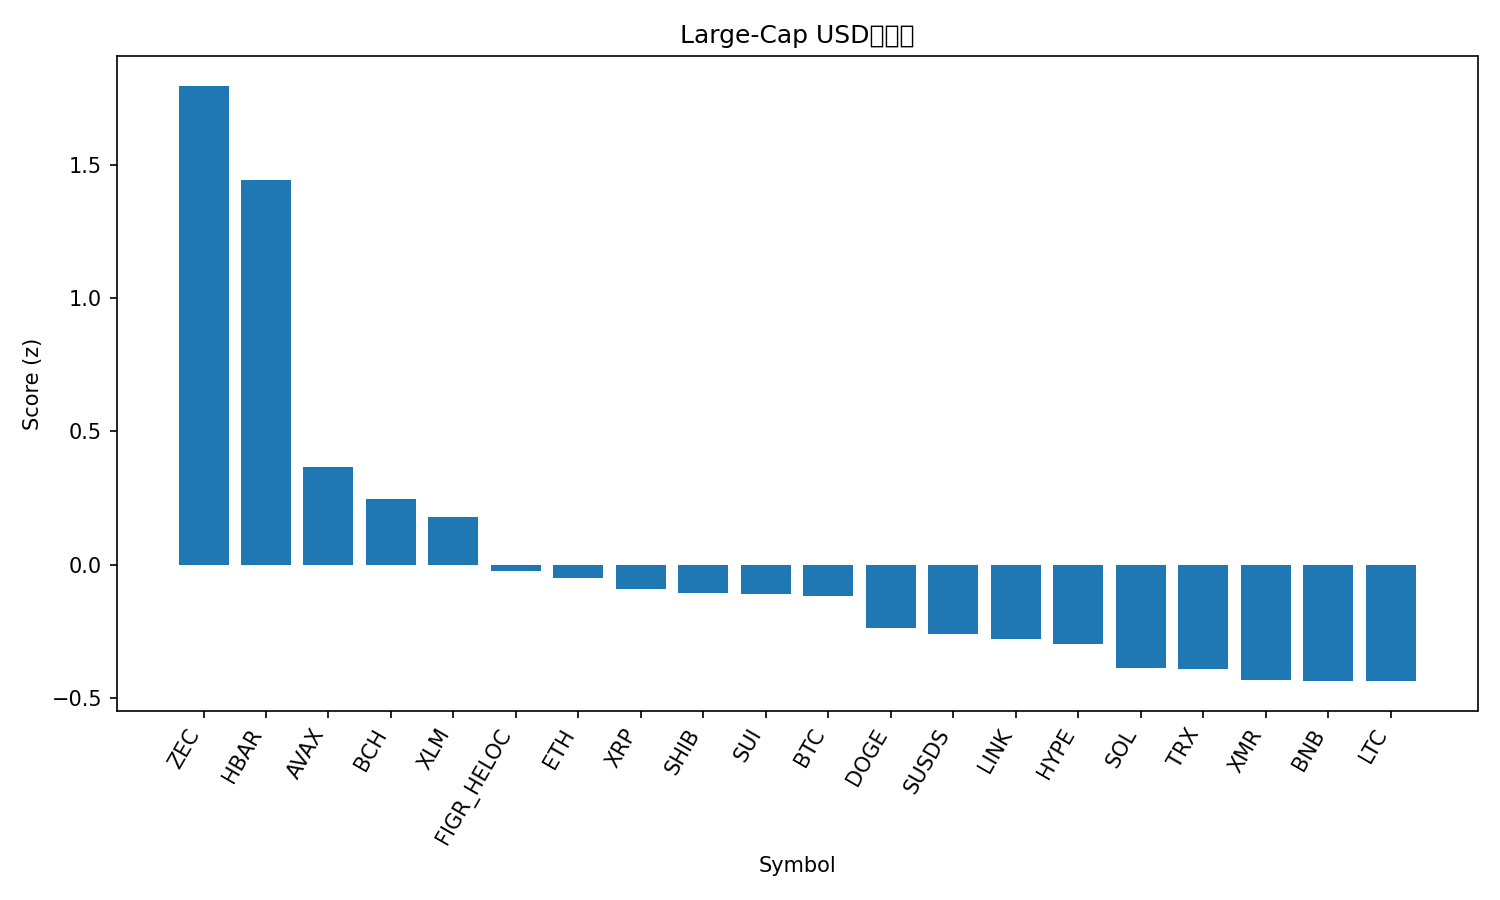

Values plotted in this chart, from the file beside it:
rank, name, symbol, price, pct_1h, pct_24h, pct_7d, pct_1h_vs_btc, pct_24h_vs_btc, pct_7d_vs_btc, market_cap_rank, market_cap, volume_usd, score
1, Zcash, ZEC, 444.5, -0.4976, 8.75, 13.01, -0.3606, 8.112, 11.98, 25, 7334203576, 630357283, 1.798
2, Hedera, HBAR, 0.1115, 0.9792, 1.794, 2.164, 1.116, 1.156, 1.137, 33, 4766467668, 73270892, 1.443
3, Avalanche, AVAX, 12.17, 0.09749, 1.152, 3.516, 0.2345, 0.5135, 2.489, 32, 5232108648, 229938603, 0.3682
4, Bitcoin Cash, BCH, 571.5, 0.1422, -0.1038, 4.701, 0.2793, -0.7422, 3.674, 15, 11413524728, 287292559, 0.2469
5, Stellar, XLM, 0.2147, 0.2148, 0.04961, 1.868, 0.3518, -0.5888, 0.8409, 26, 6961945602, 90075403, 0.1794
6, Figure Heloc, FIGR_HELOC, 1.033, 0.0, -0.1378, 3.216, 0.1371, -0.7762, 2.19, 11, 14816713971, 14766507, -0.02353
7, Ethereum, ETH, 2939, -0.1391, 0.1918, 3.596, -0.00209, -0.4466, 2.57, 2, 354843038002, 12745615650, -0.05098
8, XRP, XRP, 1.87, -0.09488, 0.8255, 0.7706, 0.04217, 0.1871, -0.2561, 5, 113358338365, 1697332768, -0.0931
9, Shiba Inu, SHIB, 7.25e-06, -0.3023, 3.315, -3.256, -0.1652, 2.677, -4.282, 35, 4273749680, 88456057, -0.1062
10, Sui, SUI, 1.41, -0.02399, 0.5211, 0.2346, 0.1131, -0.1173, -0.7921, 31, 5292252699, 351296896, -0.1109
11, Bitcoin, BTC, 87622, -0.1371, 0.6384, 1.027, 0.0, 0.0, 0.0, 1, 1750442748921, 24980093816, -0.1159
12, Dogecoin, DOGE, 0.1283, -0.2432, 0.5174, 2.281, -0.1061, -0.121, 1.254, 10, 21569309093, 546449645, -0.2363
13, sUSDS, SUSDS, 1.081, -0.05447, -0.04422, 0.2489, 0.08259, -0.6826, -0.7778, 34, 4514361730, 7492381, -0.2599
14, Chainlink, LINK, 12.3, -0.2441, 0.8157, 0.7431, -0.107, 0.1773, -0.2836, 21, 8723191459, 288803127, -0.278
15, Hyperliquid, HYPE, 24.82, -0.6831, 3.14, 1.273, -0.5461, 2.502, 0.246, 29, 5952276068, 137842774, -0.2963
16, Solana, SOL, 122.4, -0.1986, 0.5779, -1.175, -0.06152, -0.06049, -2.202, 7, 68911545558, 2251578582, -0.3871
17, TRON, TRX, 0.2801, 0.002679, -1.14, 0.5505, 0.1397, -1.779, -0.4762, 8, 26509513610, 538761375, -0.3898
18, Monero, XMR, 439.7, -0.7366, 2.416, 2.373, -0.5995, 1.778, 1.346, 22, 8118599769, 96825437, -0.4328
19, BNB, BNB, 842, -0.3014, 0.3673, 0.6735, -0.1643, -0.2711, -0.3532, 4, 115995211076, 767998108, -0.4371
20, Litecoin, LTC, 76.08, -0.2001, -0.1071, 0.3245, -0.06305, -0.7455, -0.7022, 30, 5841341182, 343773657, -0.4371
21, Cardano, ADA, 0.3596, -0.2214, 0.6475, -1.716, -0.08439, 0.009056, -2.743, 12, 13185586048, 388900272, -0.4429
